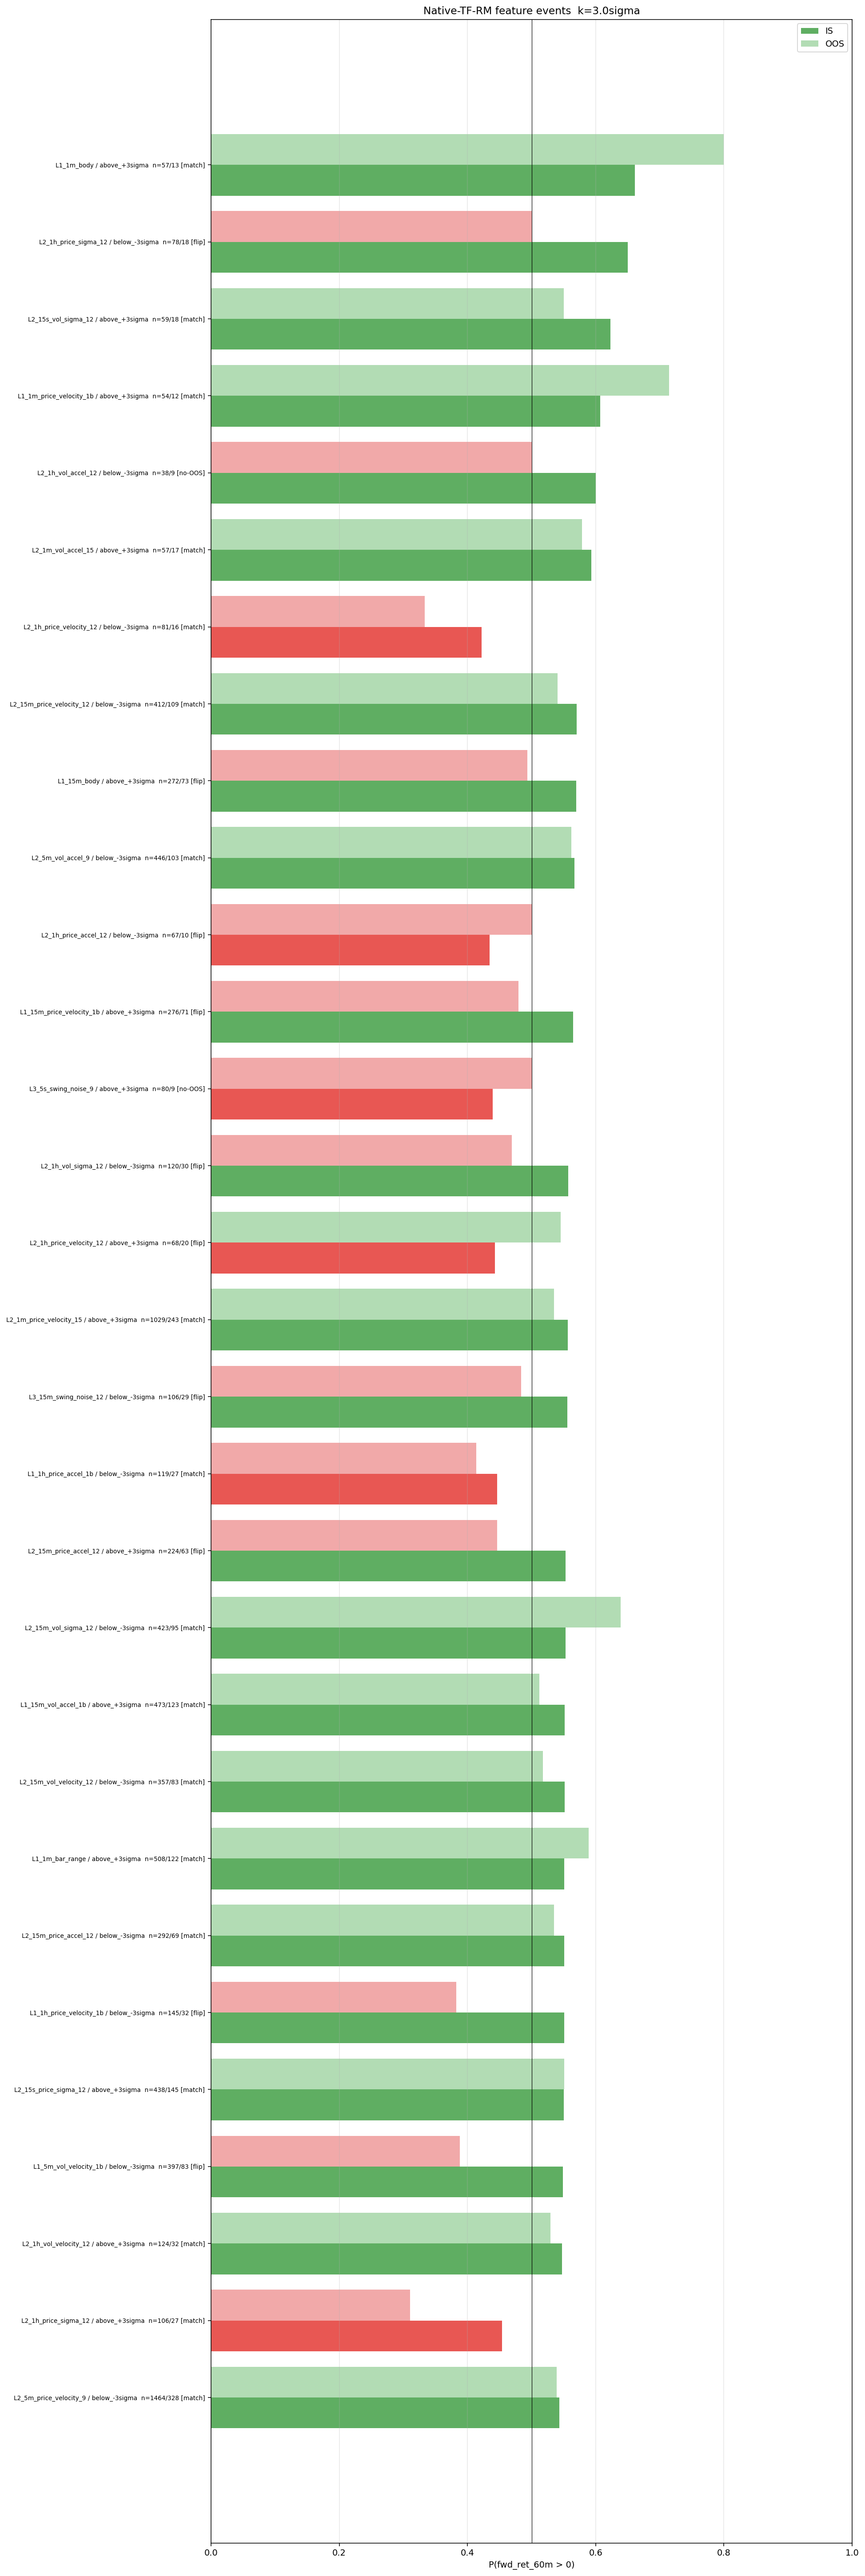

The data file committed next to this chart (first rows):
feature, side, n_is, n_oos, P_up_IS, CI_IS_lo, CI_IS_hi, P_up_OOS, sign_match, mean_fwd_IS, mean_fwd_OOS, mean_abs_z, med_dur_min, IS_edge
L1_1m_body, above_+3sigma, 57, 13, 0.661, 0.5366, 0.7751, 0.8, 1, 30.61, 53.13, 5.21, 1.92, 0.161
L2_1h_price_sigma_12, below_-3sigma, 78, 18, 0.65, 0.5429, 0.75, 0.5, 0, 9.5, -18.24, 4.52, 59.92, 0.15
L2_15s_vol_sigma_12, above_+3sigma, 59, 18, 0.623, 0.499, 0.7393, 0.55, 1, 5.31, 31.72, 14.34, 1.17, 0.123
L1_1m_price_velocity_1b, above_+3sigma, 54, 12, 0.6071, 0.4773, 0.7298, 0.7143, 1, 27.5, 38.73, 5.69, 1.92, 0.1071
L2_1h_vol_accel_12, below_-3sigma, 38, 9, 0.6, 0.4462, 0.7443, , -1, 14.55, -14.56, 3.75, 59.92, 0.1
L2_1m_vol_accel_15, above_+3sigma, 57, 17, 0.5932, 0.4664, 0.714, 0.5789, 1, -5.92, 2.24, 7.02, 1.92, 0.0932
L2_1h_price_velocity_12, below_-3sigma, 81, 16, 0.4217, 0.3182, 0.5288, 0.3333, 1, -5.83, -31.86, 4.34, 59.92, 0.0783
L2_15m_price_velocity_12, below_-3sigma, 412, 109, 0.57, 0.5221, 0.6173, 0.5405, 1, 0.77, -7.95, 4.33, 14.92, 0.07
L1_15m_body, above_+3sigma, 272, 73, 0.5693, 0.5104, 0.6273, 0.4933, 0, 8.6, -2.51, 4.49, 14.92, 0.0693
L2_5m_vol_accel_9, below_-3sigma, 446, 103, 0.567, 0.5209, 0.6125, 0.5619, 1, 4.37, 6.83, 3.61, 4.92, 0.067
L2_1h_price_accel_12, below_-3sigma, 67, 10, 0.4348, 0.3208, 0.5523, 0.5, 0, -13.02, -26.12, 4.28, 59.92, 0.0652
L1_15m_price_velocity_1b, above_+3sigma, 276, 71, 0.5647, 0.5062, 0.6224, 0.4795, 0, 8.2, -2.58, 4.51, 14.92, 0.0647
L3_5s_swing_noise_9, above_+3sigma, 80, 9, 0.439, 0.334, 0.5469, , -1, -4.98, -28.0, 16.01, 1.58, 0.061
L2_1h_vol_sigma_12, below_-3sigma, 120, 30, 0.5574, 0.4689, 0.6441, 0.4688, 0, 3.47, -7.44, 5.7, 59.92, 0.0574
L2_1h_price_velocity_12, above_+3sigma, 68, 20, 0.4429, 0.3292, 0.5596, 0.5455, 0, -0.2, -16.55, 4.05, 59.92, 0.0571
L2_1m_price_velocity_15, above_+3sigma, 1029, 243, 0.5567, 0.5263, 0.5869, 0.5347, 1, 6.69, 4.29, 4.49, 1.92, 0.0567
L3_15m_swing_noise_12, below_-3sigma, 106, 29, 0.5556, 0.4615, 0.6477, 0.4839, 0, -2.7, -1.05, 4.88, 14.92, 0.0556
L1_1h_price_accel_1b, below_-3sigma, 119, 27, 0.4463, 0.3591, 0.5352, 0.4138, 1, -7.46, -29.59, 4.5, 59.92, 0.0537
L2_15m_price_accel_12, above_+3sigma, 224, 63, 0.5531, 0.488, 0.6173, 0.4462, 0, 6.36, -0.99, 4.18, 14.92, 0.0531
L2_15m_vol_sigma_12, below_-3sigma, 423, 95, 0.5529, 0.5055, 0.5999, 0.6392, 1, 3.03, 6.82, 6.08, 14.92, 0.0529
L1_15m_vol_accel_1b, above_+3sigma, 473, 123, 0.5516, 0.5067, 0.596, 0.512, 1, 5.72, -4.27, 8.57, 14.92, 0.0516
L2_15m_vol_velocity_12, below_-3sigma, 357, 83, 0.5515, 0.4999, 0.6026, 0.5176, 1, 3.46, 1.47, 4.1, 14.92, 0.0515
L1_1m_bar_range, above_+3sigma, 508, 122, 0.551, 0.5077, 0.5939, 0.5887, 1, 4.67, 7.0, 7.13, 1.92, 0.051
L2_15m_price_accel_12, below_-3sigma, 292, 69, 0.551, 0.494, 0.6074, 0.5352, 1, -3.04, -5.37, 4.14, 14.92, 0.051
L1_1h_price_velocity_1b, below_-3sigma, 145, 32, 0.551, 0.4703, 0.6304, 0.3824, 0, 2.4, -26.3, 5.2, 59.92, 0.051
L2_15s_price_sigma_12, above_+3sigma, 438, 145, 0.55, 0.5034, 0.5962, 0.551, 1, 1.73, 4.05, 6.05, 1.17, 0.05
L1_5m_vol_velocity_1b, below_-3sigma, 397, 83, 0.5489, 0.4999, 0.5974, 0.3882, 0, 1.77, -6.2, 3.65, 4.92, 0.0489
L2_1h_vol_velocity_12, above_+3sigma, 124, 32, 0.5476, 0.4605, 0.6333, 0.5294, 1, 5.56, -1.5, 4.26, 59.92, 0.0476
L2_1h_price_sigma_12, above_+3sigma, 106, 27, 0.4537, 0.3612, 0.5478, 0.3103, 1, -2.24, -49.19, 5.21, 119.9, 0.0463
L2_5m_price_velocity_9, below_-3sigma, 1464, 328, 0.543, 0.5174, 0.5684, 0.5394, 1, -0.5, -0.25, 4.22, 4.92, 0.043
L2_15m_vol_accel_12, below_-3sigma, 188, 40, 0.5421, 0.4711, 0.6123, 0.5714, 1, 8.23, 4.38, 3.52, 14.92, 0.0421
L1_1m_price_velocity_1b, below_-3sigma, 83, 12, 0.4588, 0.3547, 0.5648, 0.3571, 1, -17.16, -3.6, 5.05, 1.92, 0.0412
L2_1h_vol_accel_12, above_+3sigma, 59, 11, 0.459, 0.3367, 0.5839, 0.5385, 0, -10.51, -44.07, 4.86, 59.92, 0.041
L3_1m_hurst_15, above_+3sigma, 1056, 250, 0.5406, 0.5106, 0.5706, 0.5079, 1, 3.11, -2.13, 4.64, 1.92, 0.0406
L2_1m_price_accel_15, above_+3sigma, 35, 7, 0.5405, 0.381, 0.6959, , -1, 7.14, -39.18, 4.58, 1.92, 0.0405
L1_5m_price_accel_1b, below_-3sigma, 768, 186, 0.5403, 0.505, 0.5753, 0.5106, 1, 3.38, -7.56, 4.07, 4.92, 0.0403
L1_15m_bar_range, above_+3sigma, 810, 181, 0.5394, 0.5051, 0.5736, 0.4536, 0, 3.63, -10.94, 6.12, 14.92, 0.0394
L2_5m_price_accel_9, above_+3sigma, 746, 158, 0.5388, 0.503, 0.5744, 0.575, 1, 5.31, 3.02, 4.08, 4.92, 0.0388
L2_15m_vol_accel_12, above_+3sigma, 466, 111, 0.5385, 0.4932, 0.5834, 0.4956, 0, 4.25, -2.48, 11.15, 14.92, 0.0385
L3_1m_swing_noise_15, below_-3sigma, 141, 42, 0.5385, 0.4567, 0.6193, 0.4318, 0, -2.01, -14.73, 4.36, 1.92, 0.0385
L1_1h_body, above_+3sigma, 123, 27, 0.536, 0.4485, 0.6224, 0.4138, 0, -3.15, 1.8, 4.69, 59.92, 0.036
L1_1h_body, below_-3sigma, 151, 32, 0.5359, 0.4568, 0.6142, 0.3529, 0, 0.95, -32.78, 5.15, 59.92, 0.0359
L3_15s_swing_noise_12, above_+3sigma, 82, 14, 0.5357, 0.4292, 0.6407, 0.5, 0, 6.04, 1.05, 15.74, 2.17, 0.0357
L1_5m_price_accel_1b, above_+3sigma, 887, 198, 0.5354, 0.5026, 0.5681, 0.5, 0, 3.0, -6.61, 4.1, 4.92, 0.0354
L2_5m_vol_mean_9, above_+3sigma, 1653, 385, 0.5353, 0.5113, 0.5593, 0.5039, 1, 3.65, -2.96, 5.69, 9.92, 0.0353
L3_5m_hurst_9, below_-3sigma, 921, 230, 0.5352, 0.503, 0.5673, 0.5388, 1, -0.63, -1.04, 4.07, 4.92, 0.0352
L2_15s_vol_sigma_12, below_-3sigma, 41, 5, 0.4651, 0.32, 0.6133, , -1, -2.13, -21.15, 9.88, 1.08, 0.0349
L1_1h_price_velocity_1b, above_+3sigma, 122, 26, 0.5323, 0.4444, 0.6191, 0.3929, 0, -3.72, 2.27, 4.7, 59.92, 0.0323
L2_5m_price_sigma_9, above_+3sigma, 1871, 476, 0.5318, 0.5091, 0.5543, 0.4895, 0, 0.83, -1.85, 5.42, 9.75, 0.0318
L2_15m_vol_mean_12, below_-3sigma, 175, 39, 0.5311, 0.4575, 0.604, 0.561, 1, 1.75, 2.47, 3.86, 14.92, 0.0311
L1_5m_price_velocity_1b, above_+3sigma, 880, 210, 0.5306, 0.4976, 0.5635, 0.5236, 1, 7.45, 2.32, 4.4, 4.92, 0.0306
L2_15m_price_sigma_12, above_+3sigma, 502, 128, 0.5298, 0.4861, 0.5732, 0.4154, 0, -1.34, -17.34, 5.3, 29.92, 0.0298
L2_1h_vol_mean_12, above_+3sigma, 49, 13, 0.5294, 0.3932, 0.6634, 0.5333, 1, 6.05, -32.85, 4.18, 59.92, 0.0294
L3_5m_swing_noise_9, above_+3sigma, 747, 172, 0.5287, 0.4929, 0.5643, 0.4368, 0, -2.67, -9.55, 4.82, 4.92, 0.0287
L3_5m_hurst_9, above_+3sigma, 1583, 398, 0.5287, 0.5041, 0.5532, 0.56, 1, 1.74, 1.61, 4.32, 4.92, 0.0287
L1_5m_body, above_+3sigma, 886, 213, 0.5282, 0.4953, 0.5609, 0.5163, 1, 6.92, 1.49, 4.35, 4.92, 0.0282
L2_15m_price_velocity_12, above_+3sigma, 356, 82, 0.5279, 0.4762, 0.5794, 0.4167, 0, 3.39, 1.76, 4.15, 14.92, 0.0279
L1_5m_vol_accel_1b, above_+3sigma, 1042, 243, 0.5278, 0.4975, 0.558, 0.5184, 1, 2.21, 0.25, 6.02, 4.92, 0.0278
L1_5m_price_velocity_1b, below_-3sigma, 1006, 202, 0.5278, 0.4969, 0.5585, 0.5049, 1, 0.45, -8.87, 4.42, 4.92, 0.0278
L3_15m_hurst_12, below_-3sigma, 239, 52, 0.527, 0.4639, 0.5896, 0.5, 0, 5.52, -6.24, 3.97, 14.92, 0.027
... 53 more rows
